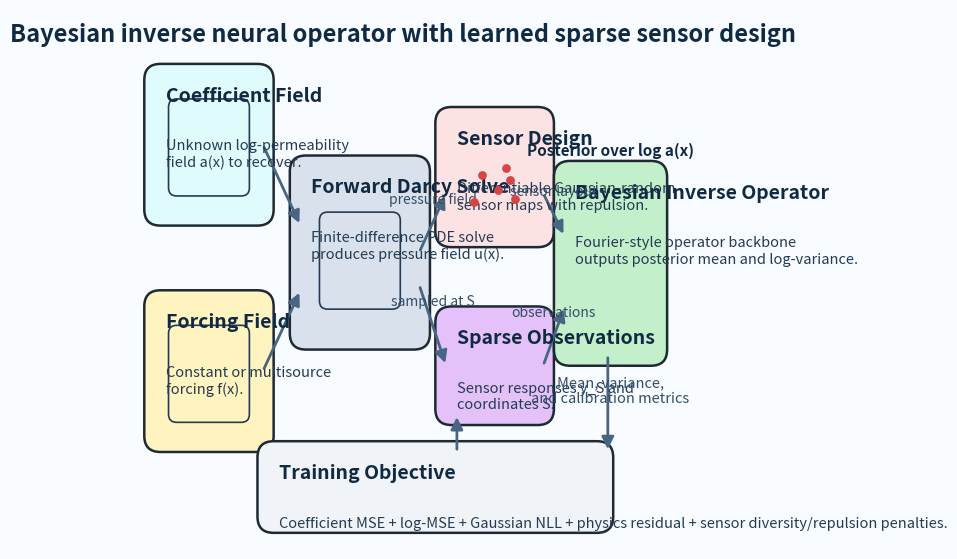

Here is the Python script that generated this plot:
from __future__ import annotations

import argparse
from pathlib import Path

import matplotlib.pyplot as plt
import numpy as np
from matplotlib.patches import FancyArrowPatch, FancyBboxPatch


def parse_args() -> argparse.Namespace:
    parser = argparse.ArgumentParser(description="Draw a paper-style method overview figure.")
    parser.add_argument(
        "--output",
        type=Path,
        default=Path("artifacts/method_overview.png"),
        help="Output image path.",
    )
    return parser.parse_args()


def add_box(ax, xy: tuple[float, float], width: float, height: float, title: str, body: str, facecolor: str) -> None:
    box = FancyBboxPatch(
        xy,
        width,
        height,
        boxstyle="round,pad=0.02,rounding_size=0.03",
        linewidth=1.8,
        edgecolor="#1f2933",
        facecolor=facecolor,
    )
    ax.add_patch(box)
    ax.text(xy[0] + 0.02, xy[1] + height - 0.05, title, fontsize=14, fontweight="bold", color="#102a43")
    ax.text(xy[0] + 0.02, xy[1] + height - 0.12, body, fontsize=10.5, color="#243b53", va="top")


def add_arrow(ax, start: tuple[float, float], end: tuple[float, float], text: str | None = None) -> None:
    arrow = FancyArrowPatch(
        start,
        end,
        arrowstyle="-|>",
        mutation_scale=18,
        linewidth=2.0,
        color="#486581",
    )
    ax.add_patch(arrow)
    if text:
        mid_x = 0.5 * (start[0] + end[0])
        mid_y = 0.5 * (start[1] + end[1])
        ax.text(mid_x, mid_y + 0.03, text, ha="center", va="bottom", fontsize=10, color="#334e68")


def add_mini_field(ax, extent: list[float], seed: int, cmap: str) -> None:
    rng = np.random.default_rng(seed)
    grid = rng.normal(size=(20, 20))
    grid = (grid + np.roll(grid, 1, axis=0) + np.roll(grid, -1, axis=1)) / 3.0
    ax.imshow(grid, extent=extent, origin="lower", cmap=cmap, alpha=0.95, zorder=0)
    ax.add_patch(
        FancyBboxPatch(
            (extent[0], extent[2]),
            extent[1] - extent[0],
            extent[3] - extent[2],
            boxstyle="round,pad=0.0,rounding_size=0.015",
            linewidth=1.2,
            edgecolor="#243b53",
            facecolor="none",
        )
    )


def add_sensor_dots(ax, base_x: float, base_y: float, width: float, height: float) -> None:
    sensors = np.array(
        [
            [0.18, 0.24],
            [0.30, 0.66],
            [0.55, 0.42],
            [0.67, 0.77],
            [0.82, 0.29],
            [0.74, 0.58],
        ]
    )
    xs = base_x + width * sensors[:, 0]
    ys = base_y + height * sensors[:, 1]
    ax.scatter(xs, ys, s=28, color="#d64545", zorder=5)


def main() -> None:
    args = parse_args()

    fig, ax = plt.subplots(figsize=(14, 7))
    fig.patch.set_facecolor("#f8fbff")
    ax.set_facecolor("#f8fbff")
    ax.set_xlim(0, 1)
    ax.set_ylim(0, 1)
    ax.axis("off")

    add_box(
        ax,
        (0.04, 0.62),
        0.20,
        0.26,
        "Coefficient Field",
        "Unknown log-permeability\nfield a(x) to recover.",
        "#e0fbfc",
    )
    add_mini_field(ax, [0.065, 0.215, 0.655, 0.835], seed=11, cmap="viridis")

    add_box(
        ax,
        (0.04, 0.20),
        0.20,
        0.26,
        "Forcing Field",
        "Constant or multisource\nforcing f(x).",
        "#fff3bf",
    )
    add_mini_field(ax, [0.065, 0.215, 0.235, 0.415], seed=23, cmap="magma")

    add_box(
        ax,
        (0.31, 0.39),
        0.22,
        0.32,
        "Forward Darcy Solve",
        "Finite-difference PDE solve\nproduces pressure field u(x).",
        "#d9e2ec",
    )
    add_mini_field(ax, [0.345, 0.495, 0.445, 0.625], seed=31, cmap="cividis")

    add_box(
        ax,
        (0.58, 0.58),
        0.18,
        0.22,
        "Sensor Design",
        "Differentiable Gaussian-random\nsensor maps with repulsion.",
        "#fde2e4",
    )
    add_sensor_dots(ax, 0.61, 0.615, 0.12, 0.12)

    add_box(
        ax,
        (0.58, 0.25),
        0.18,
        0.18,
        "Sparse Observations",
        "Sensor responses y_S and\ncoordinates S.",
        "#e4c1f9",
    )

    add_box(
        ax,
        (0.80, 0.36),
        0.17,
        0.34,
        "Bayesian Inverse Operator",
        "Fourier-style operator backbone\noutputs posterior mean and log-variance.",
        "#c3f0ca",
    )

    add_box(
        ax,
        (0.25, 0.05),
        0.62,
        0.13,
        "Training Objective",
        "Coefficient MSE + log-MSE + Gaussian NLL + physics residual + sensor diversity/repulsion penalties.",
        "#f0f4f8",
    )

    add_arrow(ax, (0.24, 0.75), (0.31, 0.60))
    add_arrow(ax, (0.24, 0.33), (0.31, 0.48))
    add_arrow(ax, (0.53, 0.55), (0.58, 0.66), "pressure field")
    add_arrow(ax, (0.53, 0.49), (0.58, 0.34), "sampled at S")
    add_arrow(ax, (0.76, 0.66), (0.80, 0.58), "sensor layout")
    add_arrow(ax, (0.76, 0.34), (0.80, 0.45), "observations")
    add_arrow(ax, (0.60, 0.18), (0.60, 0.25))
    add_arrow(ax, (0.88, 0.36), (0.88, 0.18))

    ax.text(0.885, 0.73, "Posterior over log a(x)", ha="center", fontsize=11, color="#102a43", fontweight="bold")
    ax.text(0.885, 0.27, "Mean, variance,\nand calibration metrics", ha="center", fontsize=10.5, color="#334e68")
    ax.text(0.50, 0.94, "Bayesian inverse neural operator with learned sparse sensor design", ha="center", fontsize=17, fontweight="bold", color="#102a43")

    args.output.parent.mkdir(parents=True, exist_ok=True)
    fig.savefig(args.output, dpi=220, bbox_inches="tight")
    plt.close(fig)
    print(f"Wrote {args.output}")


if __name__ == "__main__":
    main()
